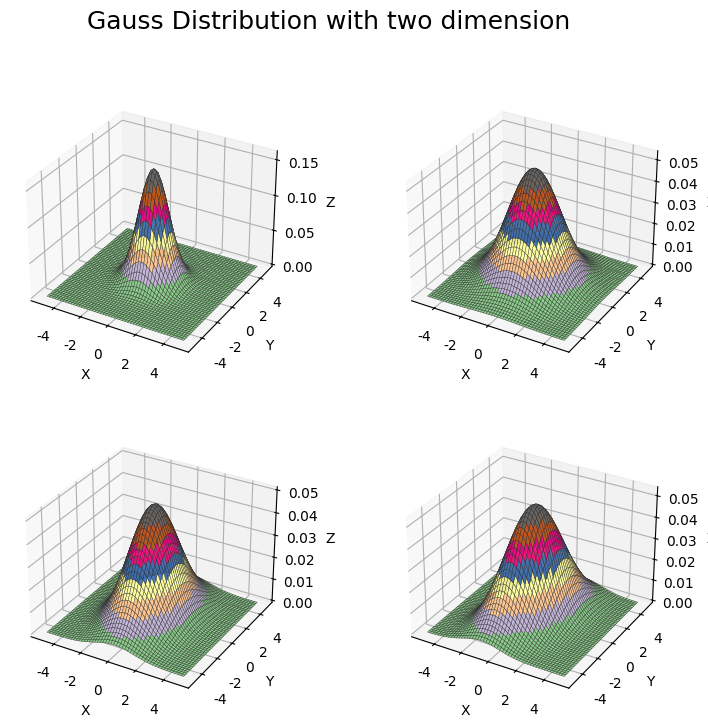

This chart was generated by the following Python code: (Note: this script raises an exception after producing the figure.)
# -- coding = 'utf-8' -- 
# Author Kylin
# Python Version 3.7.3
# OS macOS
"""
多维高斯分布
"""
import numpy as np
from scipy import stats
import matplotlib as mpl
import matplotlib.pyplot as plt
from mpl_toolkits.mplot3d import Axes3D
from matplotlib import cm


def main():
    # 1. 生成数据
    x1, x2 = np.mgrid[-5:5:51j, -5:5:51j]
    x = np.stack((x1, x2), axis=2)
    print('x1 = \n', x1)
    print("X1.shape : ", x1.shape)
    print('x2 = \n', x2)
    print("X2.shape : ", x2.shape)
    print('x = \n', x)

    mpl.rcParams['axes.unicode_minus'] = False
    mpl.rcParams['font.sans-serif'] = [u'Times New Roman']
    plt.figure(figsize=(9, 8), facecolor='w')

    # 4组不同的sigma值
    sigma = (np.identity(2), np.diag((3, 3)), np.diag((2, 5)), np.array(((2, 1), (1, 5))))
    print(sigma)
    # 绘制4组图形
    for i in np.arange(4):
        ax = plt.subplot(2, 2, i + 1, projection='3d')
        norm = stats.multivariate_normal((0, 0), sigma[i])
        y = norm.pdf(x)
        ax.plot_surface(x1, x2, y, cmap=cm.Accent, rstride=1, cstride=1, alpha=0.9, lw=0.3, edgecolor='#303030')
        ax.set_xlabel('X')
        ax.set_ylabel('Y')
        ax.set_zlabel('Z')
    plt.suptitle('Gauss Distribution with two dimension', fontsize=18)
    plt.tight_layout(1.5)
    plt.show()


if __name__ == '__main__':
    main()